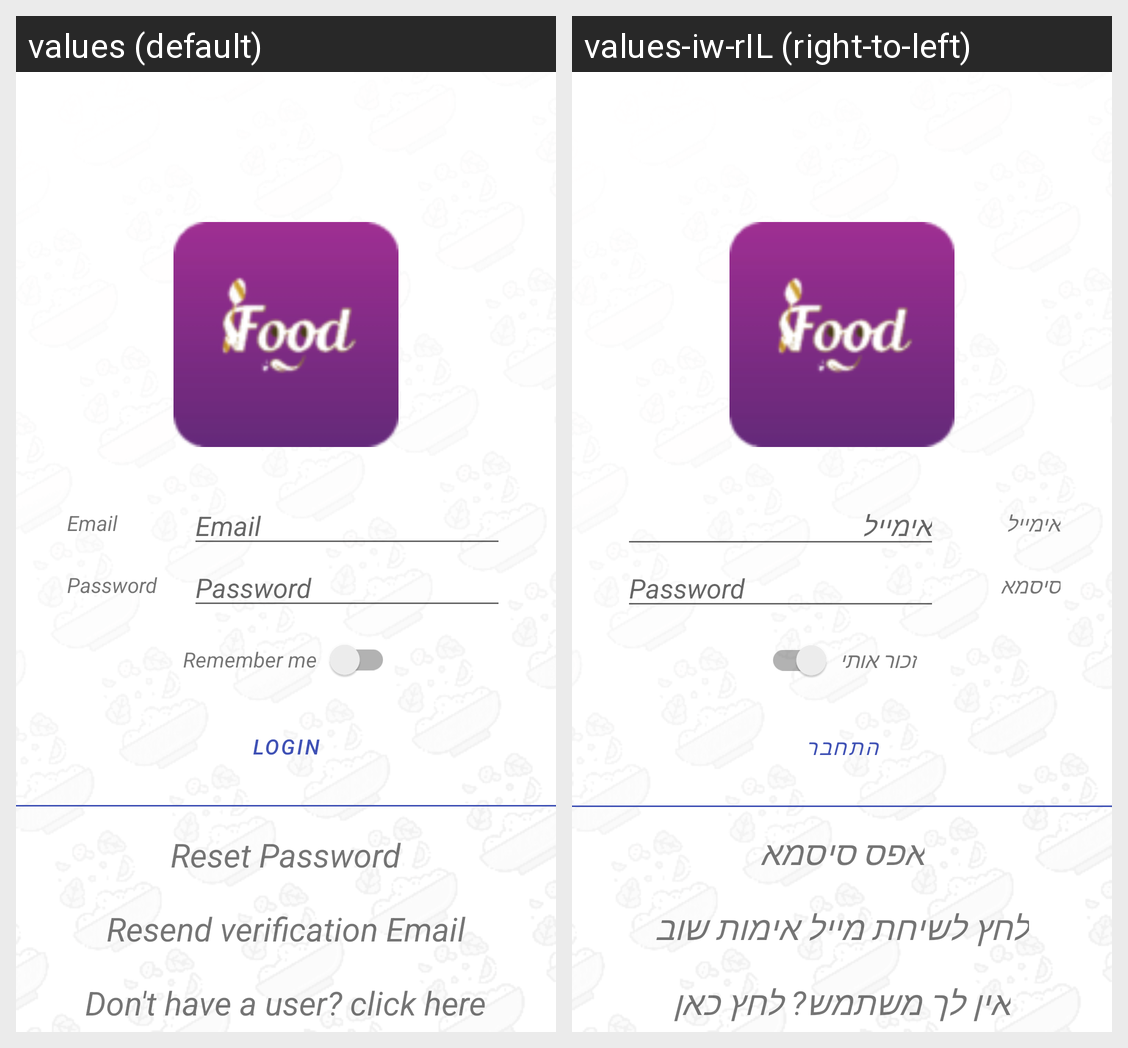

This grid shows one Android layout under two languages. Give, for every string resource on the screen, its name, the default text and each shown locale's text.
Android screen res/layout/activity_login.xml rendered under 2 locales, left to right: values (default), values-iw-rIL (right-to-left). Device: Nexus 5 (rendered at 1080×1920; each locale shown at half size, 540×960, under a caption strip naming it); theme AppTheme.
Strings drawn on this screen, with the default value and each locale's value (text and hints the layout hard-codes, and strings that could not be matched under every locale, appear in the picture but are not listed):

email
  values: Email
  values-iw-rIL: אימייל

password
  values: Password
  values-iw-rIL: סיסמא

password_hint
  values: Password
  values-iw-rIL: Password  [not translated; the default value is used]

remember_me
  values: Remember me
  values-iw-rIL: זכור אותי

login
  values: Login
  values-iw-rIL: התחבר

reset_password
  values: Reset Password
  values-iw-rIL: אפס סיסמא

resend_verification_email
  values: Resend verification Email
  values-iw-rIL: לחץ לשיחת מייל אימות שוב

don_t_have_a_user_click_here
  values: Don't have a user? click here
  values-iw-rIL: אין לך משתמש? לחץ כאן
